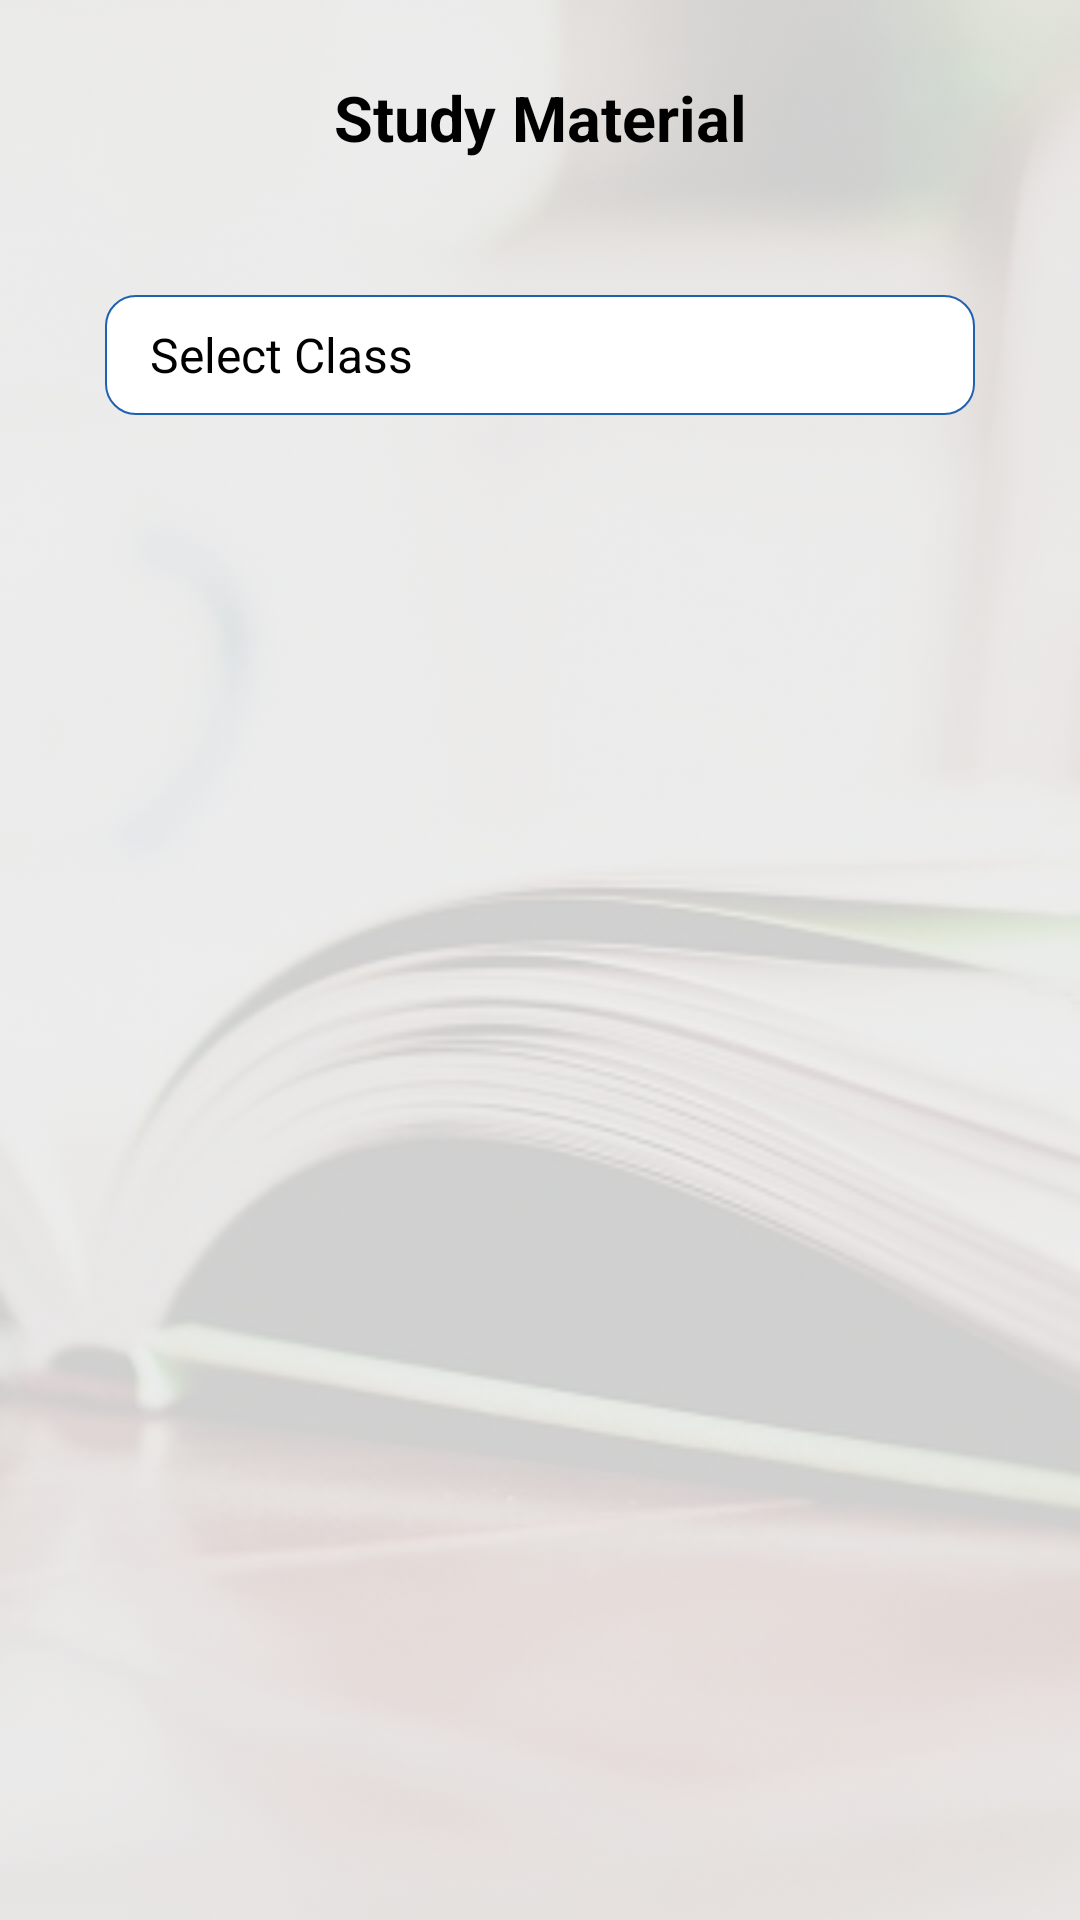

Reconstruct the res/layout file that produces this screen, plus the resources it refers to.
<!-- AndroidManifest.xml: application theme AppTheme -->
<!-- res/layout/fragment_study_material.xml -->
<?xml version="1.0" encoding="utf-8"?>
<androidx.constraintlayout.widget.ConstraintLayout
    xmlns:android="http://schemas.android.com/apk/res/android"
    xmlns:app="http://schemas.android.com/apk/res-auto"
    xmlns:tools="http://schemas.android.com/tools"
    android:layout_width="match_parent"
    android:layout_height="match_parent"
    android:background="@color/tint_grey">

    <ImageView
        android:id="@+id/backgroundImage"
        android:layout_width="match_parent"
        android:layout_height="match_parent"
        android:alpha="0.2"
        android:scaleType="fitXY"
        android:src="@drawable/book_bg"
        android:contentDescription="@string/background" />

    <androidx.core.widget.NestedScrollView
        android:layout_width="match_parent"
        android:layout_height="0dp"
        android:fillViewport="true"
        android:padding="@dimen/pad_small"
        app:layout_constraintBottom_toBottomOf="parent"
        app:layout_constraintTop_toTopOf="parent">

        <androidx.constraintlayout.widget.ConstraintLayout
            android:layout_width="match_parent"
            android:layout_height="wrap_content">

            <Button
                android:id="@+id/updateProfileButton"
                style="@style/rounded_btn"
                android:layout_width="200dp"
                android:layout_height="wrap_content"
                android:layout_gravity="bottom"
                android:layout_marginTop="@dimen/gap_40"
                android:onClick="onClick"
                android:text="@string/get_notes"
                android:visibility="invisible"
                android:textColor="@android:color/white"
                app:layout_constraintEnd_toEndOf="@id/topicFirstTextView"
                app:layout_constraintStart_toStartOf="@id/topicFirstTextView"
                app:layout_constraintTop_toBottomOf="@id/topicFirstTextView" />

            <TextView
                android:id="@+id/selectClassTextView"
                style="@style/edittext_style"
                android:layout_marginEnd="@dimen/gap_extra_large"
                android:layout_marginStart="@dimen/gap_extra_large"
                android:layout_marginTop="@dimen/gap_40"
                android:drawableEnd="@drawable/ic_arrow_drop_down_black_24dp"
                android:focusable="true"
                android:focusableInTouchMode="true"
                android:gravity="center_vertical"
                android:importantForAutofill="no"
                android:maxLines="1"
                android:onClick="onClick"
                android:paddingEnd="@dimen/pad_medium"
                android:text="@string/select_class"
                android:textColor="@color/black"
                android:textSize="@dimen/large_text"
                app:layout_constraintEnd_toEndOf="parent"
                app:layout_constraintStart_toStartOf="parent"
                app:layout_constraintTop_toBottomOf="@id/forgotPasswordTextView"
                tools:ignore="RtlCompat,RtlSymmetry" />

            <TextView
                android:id="@+id/classFirstTextView"
                style="@style/edittext_style"
                android:layout_marginEnd="@dimen/gap_extra_large"
                android:layout_marginStart="@dimen/gap_extra_large"
                android:layout_marginTop="@dimen/gap_large"
                android:drawableEnd="@drawable/ic_arrow_drop_down_black_24dp"
                android:onClick="onClick"
                android:focusable="true"
                android:focusableInTouchMode="true"
                android:gravity="center_vertical"
                android:importantForAutofill="no"
                android:maxLines="1"
                android:visibility="invisible"
                android:paddingEnd="@dimen/pad_medium"
                android:text="@string/select_subject"
                android:textColor="@color/black"
                android:textSize="@dimen/large_text"
                app:layout_constraintEnd_toEndOf="parent"
                app:layout_constraintStart_toStartOf="parent"
                app:layout_constraintTop_toBottomOf="@id/selectClassTextView"
                tools:ignore="RtlCompat,RtlSymmetry" />

            <TextView
                android:id="@+id/topicFirstTextView"
                style="@style/edittext_style"
                android:layout_marginEnd="@dimen/gap_extra_large"
                android:layout_marginStart="@dimen/gap_extra_large"
                android:layout_marginTop="@dimen/gap_large"
                android:drawableEnd="@drawable/ic_arrow_drop_down_black_24dp"
                android:focusable="true"
                android:focusableInTouchMode="true"
                android:gravity="center_vertical"
                android:onClick="onClick"
                android:visibility="invisible"
                android:importantForAutofill="no"
                android:maxLines="1"
                android:paddingEnd="@dimen/pad_medium"
                android:text="@string/select_topic"
                android:textColor="@color/black"
                android:textSize="@dimen/large_text"
                app:layout_constraintEnd_toEndOf="parent"
                app:layout_constraintStart_toStartOf="parent"
                app:layout_constraintTop_toBottomOf="@id/classFirstTextView"
                tools:ignore="RtlCompat,RtlSymmetry" />

            <TextView
                android:id="@+id/forgotPasswordTextView"
                android:layout_width="wrap_content"
                android:layout_height="wrap_content"
                android:layout_gravity="center"
                android:layout_margin="@dimen/gap_large"
                android:drawablePadding="@dimen/pad_medium"
                android:padding="@dimen/pad_small"
                android:text="@string/study_material"
                android:textColor="@color/black"
                android:textSize="@dimen/extra_large_text"
                android:textStyle="bold"
                app:layout_constraintEnd_toEndOf="parent"
                app:layout_constraintStart_toStartOf="parent"
                app:layout_constraintTop_toTopOf="parent" />

            <TextView
                android:id="@+id/downloadNotesTextView"
                android:layout_width="wrap_content"
                android:layout_height="wrap_content"
                android:layout_gravity="center"
                android:drawablePadding="@dimen/pad_medium"
                android:paddingBottom="@dimen/pad_large"
                android:text="@string/click_here_to_download_your_notes"
                android:textColor="@color/black"
                android:textSize="@dimen/normal_text"
                android:visibility="invisible"
                android:textStyle="bold"
                android:onClick="onClick"
                app:layout_constraintBottom_toBottomOf="parent"
                app:layout_constraintEnd_toEndOf="parent"
                app:layout_constraintStart_toStartOf="parent" />

        </androidx.constraintlayout.widget.ConstraintLayout>

    </androidx.core.widget.NestedScrollView>

</androidx.constraintlayout.widget.ConstraintLayout>
<!-- resources referenced by this layout -->
<resources>
  <color name="black">#000</color>
  <color name="tint_grey">#F6F6F6</color>
  <dimen name="extra_large_text">21sp</dimen>
  <dimen name="gap_40">40dp</dimen>
  <dimen name="gap_extra_large">30dp</dimen>
  <dimen name="gap_large">15dp</dimen>
  <dimen name="large_text">16sp</dimen>
  <dimen name="normal_text">14sp</dimen>
  <dimen name="pad_large">15dp</dimen>
  <dimen name="pad_medium">10dp</dimen>
  <dimen name="pad_small">5dp</dimen>
  <string name="background">background</string>
  <string name="click_here_to_download_your_notes">Click here to download your Notes..</string>
  <string name="get_notes">Get Notes</string>
  <string name="select_class">Select Class</string>
  <string name="select_subject">Select Subject</string>
  <string name="select_topic">Select Topic</string>
  <string name="study_material">Study Material</string>
  <style name="AppTheme" parent="Theme.AppCompat.Light.NoActionBar">
          
          <item name="colorPrimary">@color/colorPrimary</item>
          <item name="colorPrimaryDark">@color/colorPrimaryDark</item>
          <item name="colorAccent">@color/colorAccent</item>
          <item name="statusBarBackground">@android:color/transparent</item>
      </style>
  <dimen name="minheightEditText">40dp</dimen>
  <color name="themeColor">#1E61B1</color>
  <!-- drawable textview_background (drawable) -->
  <?xml version="1.0" encoding="utf-8" ?>
  <selector xmlns:android="http://schemas.android.com/apk/res/android">
      <item android:drawable="@drawable/border_edittext_v2" android:state_enabled="true" />
  </selector>
  <color name="greyTextColor">#87848B</color>
  <!-- drawable primary_cursor (drawable) -->
  <?xml version="1.0" encoding="utf-8"?>
  <shape xmlns:android="http://schemas.android.com/apk/res/android"
         android:shape="rectangle">
      <size android:width="1dp"/>
      <solid android:color="@color/themeColor"/>
  </shape>
  <dimen name="regular_btn_min_width">100dp</dimen>
  <!-- drawable ripple_effect (drawable) -->
  <?xml version="1.0" encoding="utf-8"?>
  <selector xmlns:android="http://schemas.android.com/apk/res/android">
  
      <item android:drawable="@drawable/rounded_button_white" android:state_pressed="true"/>
  
      <item android:drawable="@drawable/rounded_button_blue" android:state_pressed="false"/>
  
      <item android:drawable="@drawable/rounded_button_white" android:state_enabled="false"/>
  
      <item android:drawable="@drawable/rounded_button_blue" android:state_enabled="true" />
  
  </selector>
  <dimen name="gap_medium">10dp</dimen>
  <color name="colorPrimary">#1583E9</color>
  <color name="colorPrimaryDark">#1E61B1</color>
  <color name="colorAccent">#03DAC5</color>
  <!-- drawable border_edittext_v2 (drawable) -->
  <?xml version="1.0" encoding="utf-8"?>
  <shape xmlns:android="http://schemas.android.com/apk/res/android">
  
      
      <corners android:radius="2dp" />
  
      <corners android:radius="10dp" />
  
      
      <solid android:color="@android:color/white" />
  
      
      <stroke
          android:width="0.5dp"
          android:color="@color/themeColor" />
  
  </shape>
  <!-- drawable rounded_button_white (drawable) -->
  <shape xmlns:android="http://schemas.android.com/apk/res/android"
      android:shape="rectangle">
      <stroke
          android:width="1dp"
          android:color="@color/whiteRipple"/>
      <corners android:radius="15dp"/>
  
      <solid android:color="@color/whiteRipple"/>
  </shape>
  <!-- drawable rounded_button_blue (drawable) -->
  <shape xmlns:android="http://schemas.android.com/apk/res/android"
      android:shape="rectangle">
      <stroke
          android:width="1dp"
          android:color="@color/themeColor"/>
      <corners android:radius="15dp"/>
  
      <solid android:color="@color/themeColor"/>
  </shape>
  <color name="whiteRipple">#E9E9E9</color>
</resources>
